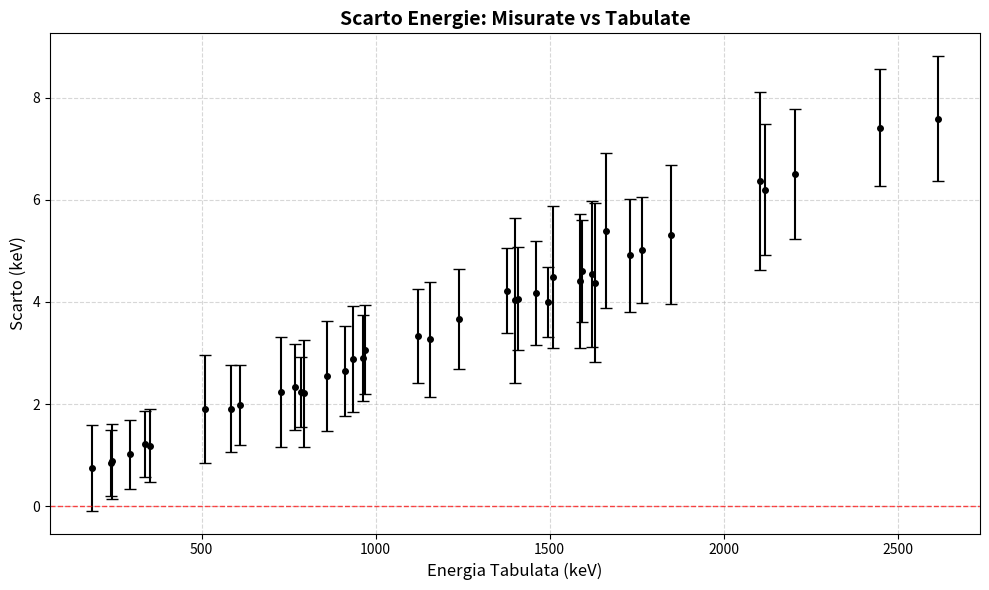

Python code for this plot: (Note: this script raises an exception after producing the figure.)
import matplotlib.pyplot as plt
import numpy as np

# --- 1. DATI ---
valori_list = [185.456, 237.777, 241.098, 294.193, 337.181, 350.7315, 509.089, 581.277, 607.319, 724.936, 766.028, 783.23, 792.49, 858.01, 908.427, 931.216, 961.899, 966.044, 1116.961, 1234.434, 1151.93, 1373.598, 1397.47, 1403.934, 1456.574, 1491.796, 1504.806, 1583.595, 1588.094, 1616.05, 1626.02, 1655.902, 1724.688, 1759.478, 1842.080, 2097.33, 2112.40, 2197.715, 2440.49, 2606.944]
errori_list = [1.68, 1.296, 1.46, 1.366, 1.303, 1.442, 2.11, 1.715, 1.577, 2.15, 1.69, 1.37, 2.10, 2.15, 1.761, 2.06, 1.67, 1.745, 1.845, 1.97, 2.24, 1.66, 3.22, 2.01, 2.026, 1.36, 2.78, 2.62, 2.01, 2.86, 3.10, 3.05, 2.20, 2.082, 2.73, 3.48, 2.55, 2.54, 2.30, 2.453]

# INSERISCI QUI LE TUE 40 ENERGIE TABULATE
energie_tabulate_list = [186.21, 238.63, 241.98, 295.21, 338.40, 351.92, 511.0, 583.19, 609.30, 727.17, 768.36, 785.46, 794.70, 860.56, 911.07, 934.10, 964.8, 969.11, 1120.29, 1238.10, 1155.20, 1377.82, 1401.50, 1408.0, 1460.75, 1495.80, 1509.30, 1588.00, 1592.70, 1620.60, 1630.40, 1661.30, 1729.60, 1764.49, 1847.40, 2103.70, 2118.6, 2204.22, 2447.9, 2614.53]

# --- 2. ELABORAZIONE ---
valori = np.array(valori_list)
errori = np.array(errori_list)
energie_tabulate = np.array(energie_tabulate_list)

errori_divisi = errori / 2.0
scarti = energie_tabulate - valori

# --- 3. CREAZIONE GRAFICO ---
# Dimensioni classiche, ottimali per essere inserite in un documento LaTeX o Word
plt.figure(figsize=(10, 6))

# Disegna solo i punti sperimentali con le barre d'errore
plt.errorbar(energie_tabulate, scarti, yerr=errori_divisi, fmt='o', color='black', ecolor='black', capsize=4, markersize=4, linestyle='none')

# Linea di zero per guidare l'occhio
plt.axhline(0, color='red', linestyle='--', linewidth=1, alpha=0.7)

# Etichette degli assi standard
plt.xlabel('Energia Tabulata (keV)', fontsize=12)
plt.ylabel('Scarto (keV)', fontsize=12)
plt.title('Scarto Energie: Misurate vs Tabulate', fontsize=14, fontweight='bold')

# Griglia leggera per facilitare la lettura
plt.grid(axis='both', linestyle='--', alpha=0.5)

plt.tight_layout() 
plt.savefig("../grafici/confronto_incognita.pdf", format='pdf')

print("Grafico pulito salvato con successo!")

# --- CALCOLO FIT E CORRELAZIONE ---

# 1. Coefficiente di correlazione di Pearson (r)
r = np.corrcoef(energie_tabulate, scarti)[0, 1]
print(f"Coefficiente di correlazione lineare (r): {r:.6f}")

# 2. Fit lineare con matrice di covarianza
# parametri contiene [m, q], covarianza è una matrice 2x2
parametri, covarianza = np.polyfit(energie_tabulate, scarti, 1, cov=True)

m = parametri[0]
q = parametri[1]

# Gli errori sono la radice della diagonale della matrice di covarianza
err_m = np.sqrt(covarianza[0, 0])
err_q = np.sqrt(covarianza[1, 1])

# Stampa i risultati con l'errore
print(f"Pendenza (m) = {m:.6e} ± {err_m:.6e}")
print(f"Intercetta (q) = {q:.6f} ± {err_q:.6f} keV")
